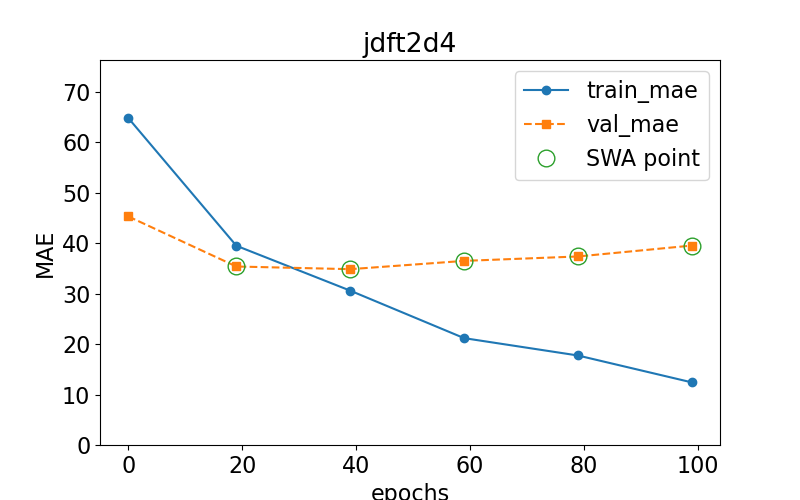

The data file committed next to this chart (first rows):
epoch, train loss, val loss, swa
0.0, 64.79, 45.28, n
19.0, 39.47, 35.36, y
39.0, 30.57, 34.83, y
59.0, 21.17, 36.47, y
79.0, 17.73, 37.34, y
99.0, 12.4, 39.5, y
